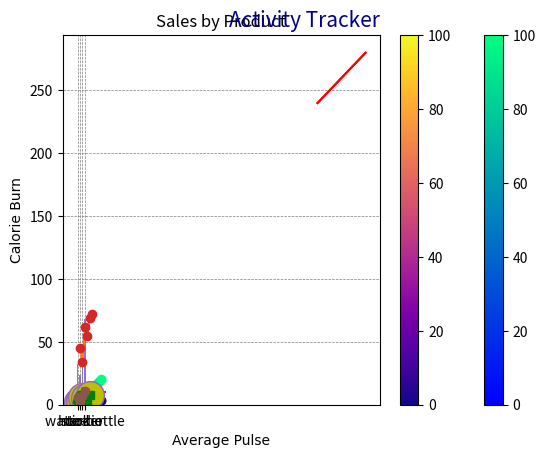
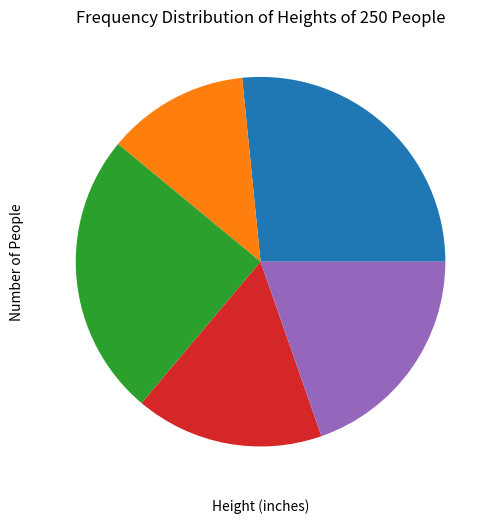
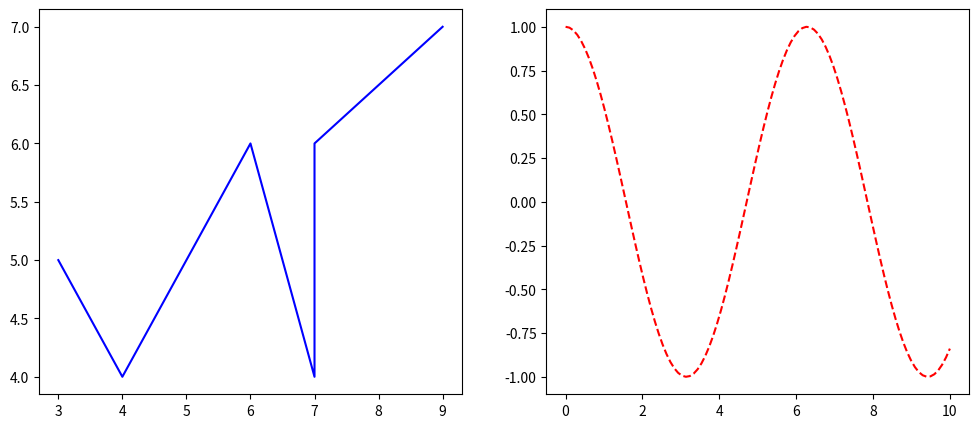

These charts were generated, in order, by the following Python code:
import numpy as np
import pandas as pd
import matplotlib.pyplot as plt

# example from page 90 in the Week 7 workbook, plotting from two NumPy arrays

xpoints = np.array([2, 6]) 
ypoints = np.array([0, 8])

plt.plot(xpoints, ypoints) 

plt.show()

sales = pd.DataFrame({
    "month": [1, 2, 3, 4, 5, 6], 
    "qty_sold": [45, 34, 62, 55, 69, 72]
    }) 

plt.title("Sales at 6 Months") 
plt.xlabel("Month") 
plt.ylabel("Quantity Sold") 

plt.plot(sales['month'], sales['qty_sold']) 

plt.show()

plt.plot([2, 4, 6], [5, 3, 8], marker='o')

plt.show()

# Reusing `sales` from above

plt.plot(sales['month'], sales['qty_sold'], 'o')

plt.show()

plt.plot([2, 4, 6, 5, 3, 8], marker='o', ms=20, mfc='y')

plt.show()

plt.plot([2, 4, 6, 5, 3, 8], 's--g')

plt.show()

a = np.array([3, 8, 1, 10]) 
b = np.array([6, 2, 7, 11]) 

plt.plot(a, lw=6, c='g') 
plt.plot(b, ls='--', marker='o') 

plt.show()

x = np.array([100, 110, 120])
y = np.array([240, 260, 280])

font1 = {'color':'darkblue', 'size':15}
font2 = {'family':'cursive'}

plt.title("Activity Tracker", fontdict = font1, loc='right')
plt.xlabel("Average Pulse", fontdict = font2)
plt.ylabel("Calorie Burn", fontdict = font2)

plt.plot(x, y, c='red')

plt.show()

plt.title("Activity Tracker", fontdict=font1, loc='right') 
plt.xlabel("Average Pulse", fontdict = font2) 
plt.ylabel("Calorie Burn", fontdict = font2) 

plt.plot(x, y, c='red') 
plt.grid(color = 'gray', linestyle = '--', linewidth = .5) 

plt.show()

by_product = pd.DataFrame(
    {"item": ['tee', 'hoodie', 'sticker', 'water bottle'], 
     "qty_sold": [32,24,48,68]
    })

plt.title("Sales by Product")
plt.bar(by_product['item'], by_product['qty_sold'], color='mediumpurple', width=.6)

plt.show()

a = np.array([1,2,3,4,5,6,7,8,9,10]) 
b = np.array([2,4,6,8,10,12,14,16,18,20]) 
c = np.array([0,1,2,2,3,3,4,4,3,3]) 

colors1 = np.array([0,10,20,30,40,60,70,80,90,100]) 
colors2 = np.array([10,25,50,75,100,75,50,25,90,0]) 

plt.scatter(a, b, c=colors1, cmap='winter') 
plt.colorbar() 
plt.scatter(a,c, c=colors2, cmap='plasma') 
plt.colorbar() 
plt.scatter(a,a, c='red', marker='+') 

plt.show()

heights = np.random.normal(loc=66, scale=3, size=250) 

plt.figure(figsize=(10, 6)) 
plt.hist(heights, bins=15, color='skyblue', edgecolor='black')

plt.title('Frequency Distribution of Heights of 250 People') 
plt.xlabel('Height (inches)') 
plt.ylabel('Number of People') 
plt.grid(axis='y', alpha=0.75) 

plt.show()

p = np.array([92,43,86,57,68]) 

plt.pie(p)
# plt.pie(p, explode=[.1, 0, 0, 0, 0], labels=['a', 'b', 'c', 'd', 'e']) 
# plt.legend(['a', 'b', 'c', 'd', 'e'], title="Legend")
# plt.title('Pie Chart Example') 
# plt.xlabel('What')
# plt.ylabel('Where')

plt.show()

x1 = [3,4,6,7,7,9] 
y1 = [5,4,6,4,6,7] 
x2 = np.linspace(0, 10, 100) 
y2 = np.cos(x2) 

fig, axes = plt.subplots(1, 2, figsize=(12, 5))

axes[0].plot(x1, y1, color='blue', linestyle='-') 
axes[1].plot(x2, y2, color='red', linestyle='--') 

plt.show()

